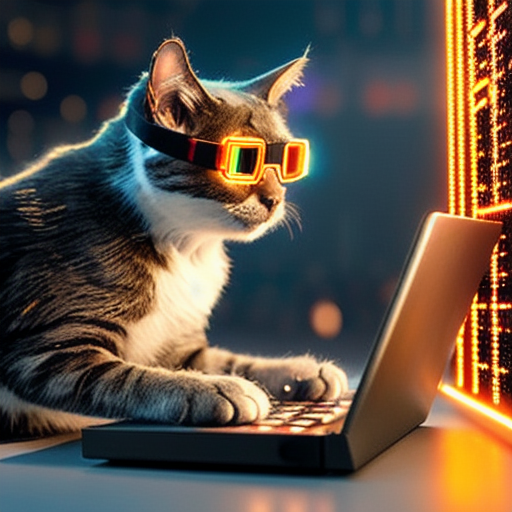
Generation parameters embedded in this image by AUTOMATIC1111 Stable Diffusion web UI or a fork of it (Forge, ...) (PNG 'parameters' text chunk):
a cat with science goggles, hacking programming, typing on keyboard, matrix, hacker, cinematic light, dynamic light
Negative prompt: easynegative
Steps: 20, Sampler: DPM++ 2M Karras, CFG scale: 7, Seed: 2100333225, Size: 512x512, Model hash: e04b020012, Model: RPG